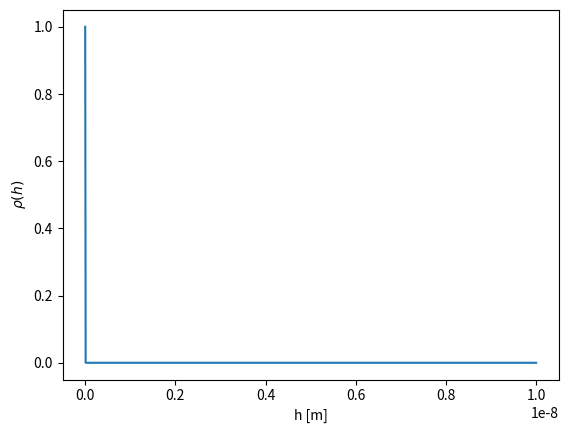

Generate this figure with matplotlib:
# expected height of a particle in homogeneous gravitational field calculated by Monte Carlo method

# %% import modules
import numpy as np
import matplotlib.pyplot as plt
from scipy.constants import Boltzmann as kB
from scipy.constants import g

# %% define constants
m = 4.66e-26 # mass of the particle [kg]
T = 300.0 # temperature [K]
beta = 1/(kB*T) # inverse temperature [1/K]

def f(h):
    return np.exp(-beta*g*h)

# %% Monte Carlo method

N = 1 # number of particles
h = np.linspace(0, stop=1e-8, num=1000) # height of the particle [m]

# %% calculate the expected height of the particle

def rho(h):
    return np.exp(-beta*g*h)

# plot the probability density function
plt.plot(h, rho(h))
plt.xlabel('h [m]')
plt.ylabel(r'$\rho (h)$')
plt.show()

# %%

exp_g = 1/N * np.sum(rho(h))
print(f"expected height is {exp_g}")
# %%
